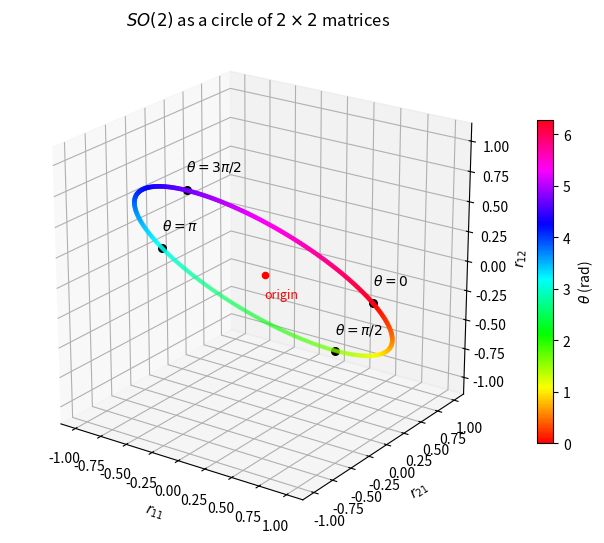
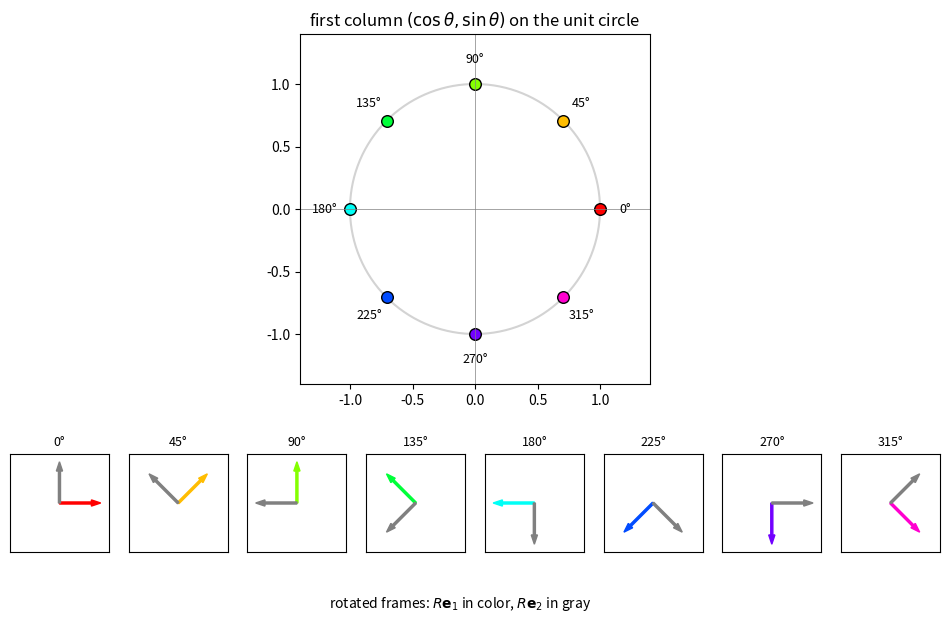

Write the Python code that produced these figures, in order.
import matplotlib.pyplot as plt
import numpy as np


def rot(theta):
    c, s = np.cos(theta), np.sin(theta)
    return np.array([[c, -s], [s, c]])


thetas = np.linspace(0, 2 * np.pi, 400)
Rs = np.stack([rot(t) for t in thetas])  # shape (400, 2, 2)
points = Rs.reshape(len(thetas), 4)  # (r11, r12, r21, r22) per row

# Every sample satisfies the rotation constraints
orth_err = np.abs(np.einsum("nji,njk->nik", Rs, Rs) - np.eye(2)).max()
det_err = np.abs(np.linalg.det(Rs) - 1).max()
print(f"max |R^T R - I| = {orth_err:.1e}")
print(f"max |det R - 1| = {det_err:.1e}")

r11, r12, r21, r22 = points.T

print(f"max |r22 - r11|        = {np.abs(r22 - r11).max():.1e}")
print(f"max |r12 + r21|        = {np.abs(r12 + r21).max():.1e}")
print(f"distance from origin   = {np.linalg.norm(points, axis=1).min():.4f} to {np.linalg.norm(points, axis=1).max():.4f}")
print(f"sqrt(2)                = {np.sqrt(2):.4f}")
print(f"closes on itself       = {np.allclose(rot(0), rot(2 * np.pi))}")

fig = plt.figure(figsize=(8, 7), dpi=150)
ax = fig.add_subplot(projection="3d")

sc = ax.scatter(r11, r21, r12, c=thetas, cmap="hsv", s=6)

for t, name in [(0, "0"), (np.pi / 2, r"\pi/2"), (np.pi, r"\pi"), (3 * np.pi / 2, r"3\pi/2")]:
    R = rot(t)
    ax.scatter(R[0, 0], R[1, 0], R[0, 1], color="black", s=30)
    ax.text(R[0, 0], R[1, 0], R[0, 1] + 0.15, rf"$\theta={name}$", fontsize=10)

ax.scatter(0, 0, 0, color="red", s=20)
ax.text(0, 0, -0.2, "origin", color="red", fontsize=9)

ax.set_xlabel(r"$r_{11}$")
ax.set_ylabel(r"$r_{21}$")
ax.set_zlabel(r"$r_{12}$")
ax.set_box_aspect((1, 1, 1))
ax.view_init(elev=22, azim=-55)
fig.colorbar(sc, ax=ax, shrink=0.6, label=r"$\theta$ (rad)")
ax.set_title(r"$SO(2)$ as a circle of $2 \times 2$ matrices")
plt.show()

samples = np.linspace(0, 2 * np.pi, 8, endpoint=False)
colors = plt.cm.hsv(samples / (2 * np.pi))

fig = plt.figure(figsize=(12, 7), dpi=150)
gs = fig.add_gridspec(2, 8, height_ratios=[3, 1.2])

ax = fig.add_subplot(gs[0, 2:6])
ax.plot(np.cos(thetas), np.sin(thetas), color="lightgray", zorder=0)
for t, col in zip(samples, colors):
    ax.scatter(np.cos(t), np.sin(t), color=col, s=70, edgecolor="black", zorder=2)
    ax.annotate(f"{np.degrees(t):.0f}°", (1.2 * np.cos(t), 1.2 * np.sin(t)), ha="center", va="center", fontsize=9)
ax.set_aspect("equal")
ax.set_xlim(-1.4, 1.4)
ax.set_ylim(-1.4, 1.4)
ax.axhline(0, color="gray", linewidth=0.5)
ax.axvline(0, color="gray", linewidth=0.5)
ax.set_title(r"first column $(\cos\theta, \sin\theta)$ on the unit circle")

for i, (t, col) in enumerate(zip(samples, colors)):
    axf = fig.add_subplot(gs[1, i])
    R = rot(t)
    axf.arrow(0, 0, *R[:, 0], color=col, width=0.05, length_includes_head=True)
    axf.arrow(0, 0, *R[:, 1], color="gray", width=0.05, length_includes_head=True)
    axf.set_xlim(-1.2, 1.2)
    axf.set_ylim(-1.2, 1.2)
    axf.set_aspect("equal")
    axf.set_xticks([])
    axf.set_yticks([])
    axf.set_title(f"{np.degrees(t):.0f}°", fontsize=9)
fig.text(0.5, 0.06, r"rotated frames: $R\mathbf{e}_1$ in color, $R\mathbf{e}_2$ in gray", ha="center")
plt.show()

from scipy.linalg import expm

h = 1e-6
dR = (rot(h) - rot(-h)) / (2 * h)  # central difference at theta = 0
print("dR/dtheta at identity:")
print(np.round(dR, 6))
print("skew-symmetric:", np.allclose(dR, -dR.T))

theta = 1.2
print(f"\nexp({theta} * dR) equals R({theta}):", np.allclose(expm(theta * dR), rot(theta)))
